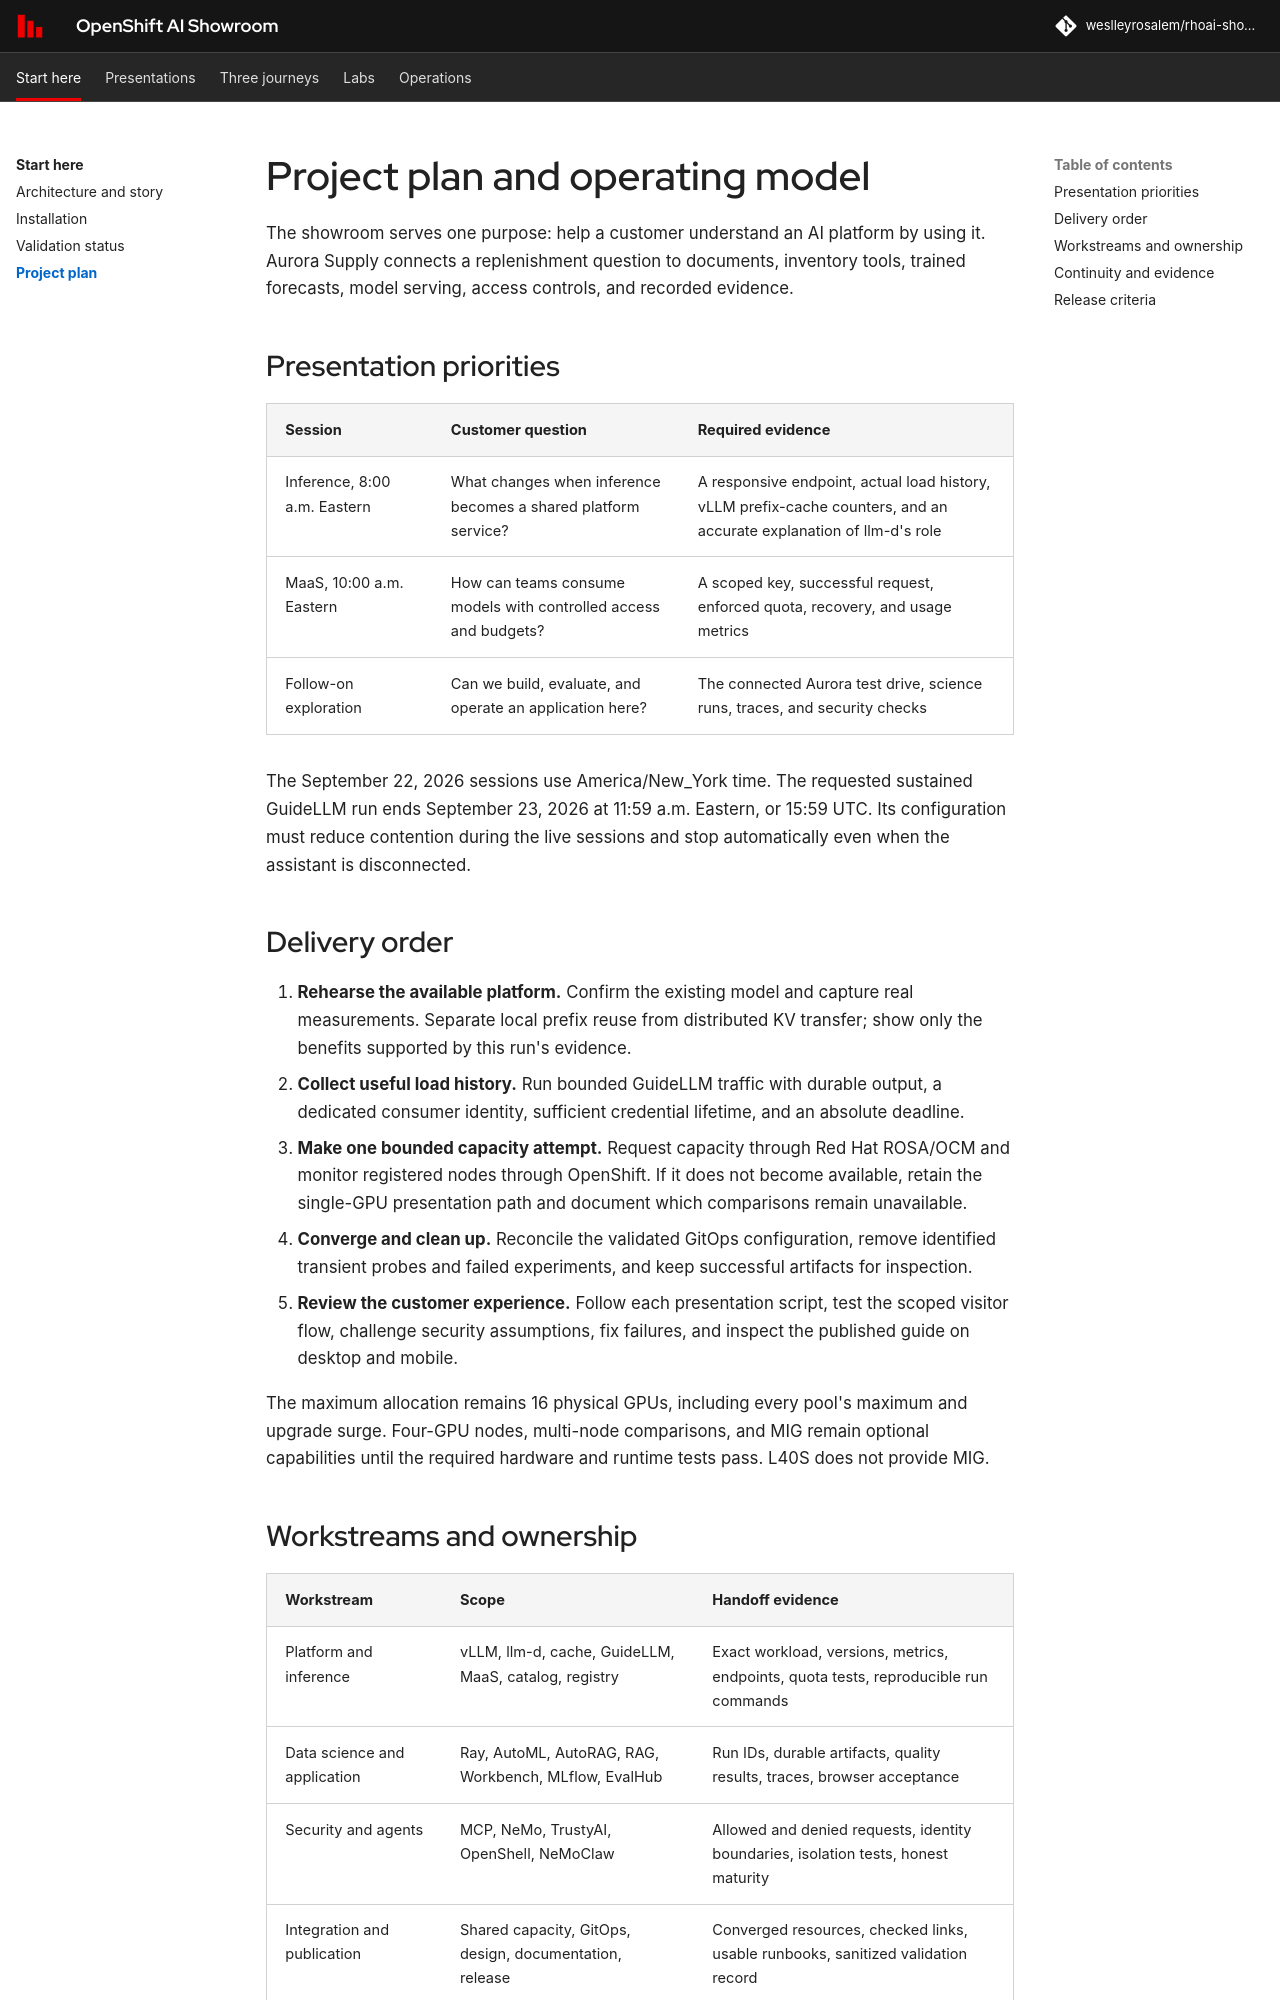

repository: weslleyrosalem/rhoai-showroom · page: operations/project-plan/index.html · generator: mkdocs

# Project plan and operating model

The showroom serves one purpose: help a customer understand an AI platform by using it. Aurora Supply connects a replenishment question to documents, inventory tools, trained forecasts, model serving, access controls, and recorded evidence.

## Presentation priorities

| Session | Customer question | Required evidence |
|---|---|---|
| Inference, 8:00 a.m. Eastern | What changes when inference becomes a shared platform service? | A responsive endpoint, actual load history, vLLM prefix-cache counters, and an accurate explanation of llm-d's role |
| MaaS, 10:00 a.m. Eastern | How can teams consume models with controlled access and budgets? | A scoped key, successful request, enforced quota, recovery, and usage metrics |
| Follow-on exploration | Can we build, evaluate, and operate an application here? | The connected Aurora test drive, science runs, traces, and security checks |

The September 22, 2026 sessions use America/New_York time. The requested sustained GuideLLM run ends September 23, 2026 at 11:59 a.m. Eastern, or 15:59 UTC. Its configuration must reduce contention during the live sessions and stop automatically even when the assistant is disconnected.

## Delivery order

1. **Rehearse the available platform.** Confirm the existing model and capture real measurements. Separate local prefix reuse from distributed KV transfer; show only the benefits supported by this run's evidence.
2. **Collect useful load history.** Run bounded GuideLLM traffic with durable output, a dedicated consumer identity, sufficient credential lifetime, and an absolute deadline.
3. **Make one bounded capacity attempt.** Request capacity through Red Hat ROSA/OCM and monitor registered nodes through OpenShift. If it does not become available, retain the single-GPU presentation path and document which comparisons remain unavailable.
4. **Converge and clean up.** Reconcile the validated GitOps configuration, remove identified transient probes and failed experiments, and keep successful artifacts for inspection.
5. **Review the customer experience.** Follow each presentation script, test the scoped visitor flow, challenge security assumptions, fix failures, and inspect the published guide on desktop and mobile.

The maximum allocation remains 16 physical GPUs, including every pool's maximum and upgrade surge. Four-GPU nodes, multi-node comparisons, and MIG remain optional capabilities until the required hardware and runtime tests pass. L40S does not provide MIG.
